Run: headless pygame with SDL's dummy video driver; simulated clock (each Clock.tick advances the game by its frame time, no real sleeping); random seed 0; keys injected as events and as key.get_pressed() state; no mouse input.
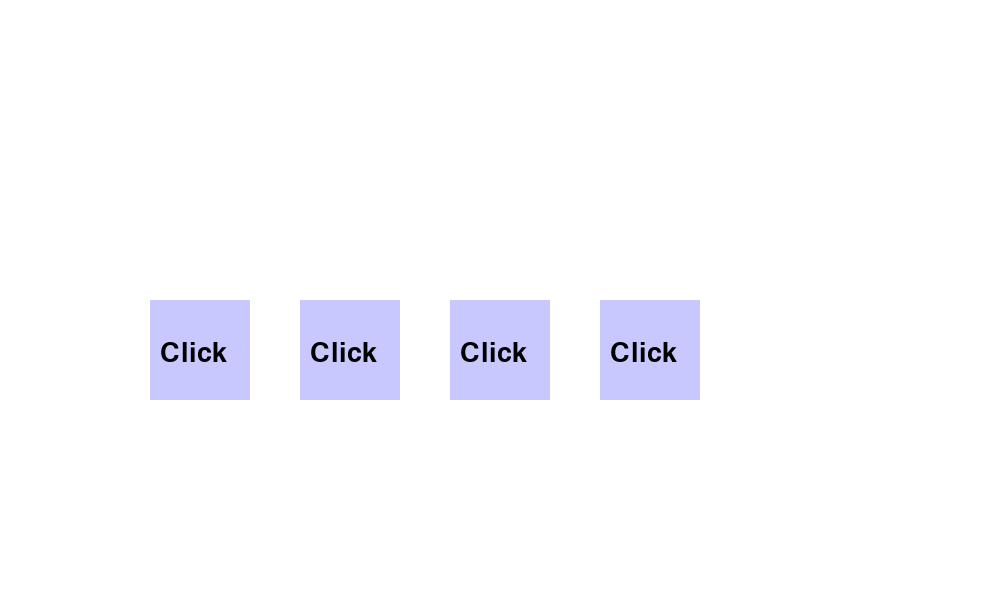
Frame 1 of 4 · flips 1–60 · no input
Frame 2 of 4 · flips 61–180 · tapped SPACE, RETURN · held RIGHT (→), D · screen unchanged from frame 1, image omitted
Frame 3 of 4 · flips 181–300 · held DOWN (↓), S · screen unchanged from frame 2, image omitted
Frame 4 of 4 · flips 301–420 · held LEFT (←), A, UP (↑), W · screen unchanged from frame 3, image omitted

The pygame program that drew these frames:

#Подключение нужных модулей
import pygame
from random import randint
pygame.init()
 
#создание окна игры
clock = pygame.time.Clock()
back = (255, 255, 255) #цвет фона (background)
mw = pygame.display.set_mode((1000, 600)) #окно программы (main window)
mw.fill(back)
 
#цвета
BLACK = (0, 0, 0)
LIGHT_BLUE = (200, 200, 255)

class Area():
    def __init__(self, x=0, y=0, width=5, height=5, color=None):
        self.rect = pygame.Rect(x, y, width, height)
        self.fill_color = color

    def colorx(self, color_per):
        self.color = color_per

    def fill_color(self):
        pygame.draw.rect(mw, self.color, self.rect)

    def set_outline(self, color_per, shiftx):
        pygame.draw.rect(mw, self.color, self.rect, shiftx)
 
class Label(Area):
   #установить текст
   def set_text(self, text, fsize=12, text_color=BLACK):
       self.text = text
       self.image = pygame.font.Font(None, fsize).render(text, True, text_color)
      
   #отрисовка прямоугольника с текстом
   def draw(self, shift_x=0, shift_y=0):
       pygame.draw.rect(mw, self.fill_color, self.rect)
       mw.blit(self.image, (self.rect.x + shift_x, self.rect.y + shift_y))   
 
#создание карточек
card1 = Label(150, 300, 100, 100, LIGHT_BLUE)
card1.set_text("Click", 40)
 
card2 = Label(300, 300, 100, 100, LIGHT_BLUE)
card2.set_text("Click", 40)

card3 = Label(450, 300, 100, 100, LIGHT_BLUE)
card3.set_text("Click", 40)
 
card4 = Label(600, 300, 100, 100, LIGHT_BLUE)
card4.set_text("Click", 40)
 
card1.draw(10,40)
card2.draw(10,40)
card3.draw(10,40)
card4.draw(10,40)
 
while 1:
    pygame.display.update()
    for event in pygame.event.get():
       if event.type == pygame.QUIT:
        pygame.QUIT()
                    
    clock.tick(40)           
 
